pico-8 play session: no input (idle)

[t = 1 s] idle ~1s (no d-pad/buttons)
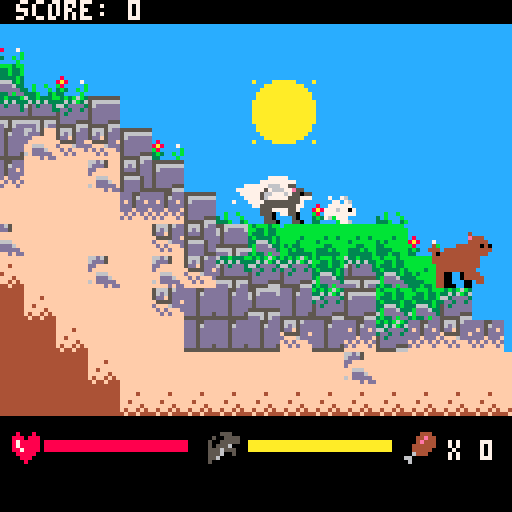
[t = 2 s] idle ~2s (no d-pad/buttons)
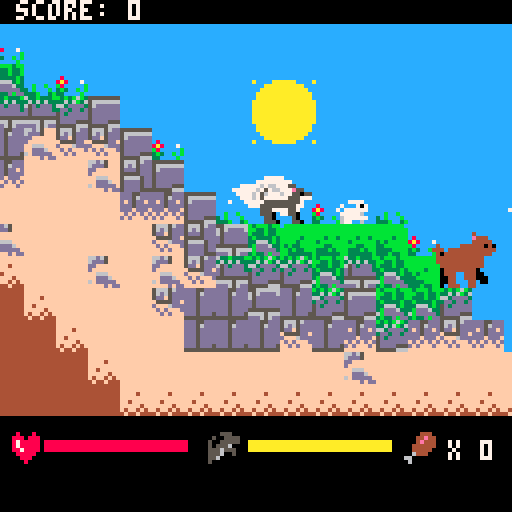
[t = 4 s] idle ~4s (no d-pad/buttons)
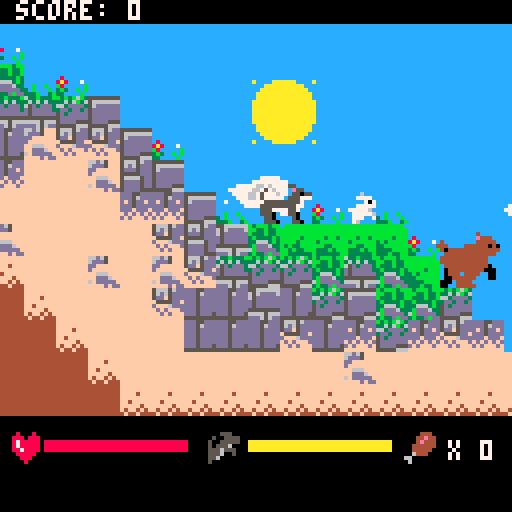
[t = 6 s] idle ~6s (no d-pad/buttons)
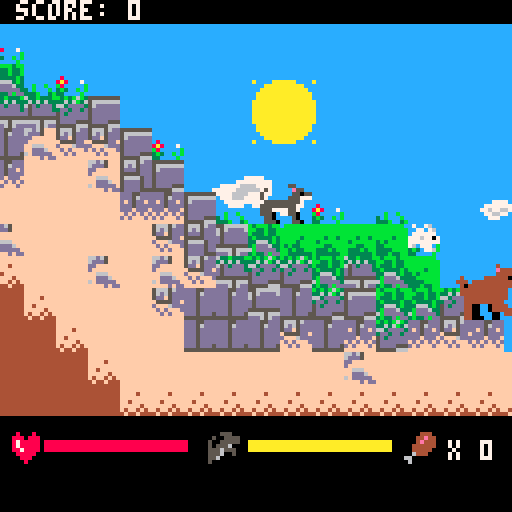
[t = 8 s] idle ~8s (no d-pad/buttons)
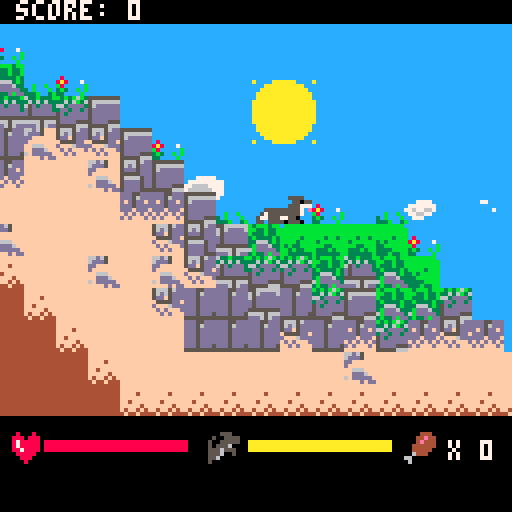

pico-8 cartridge
version 16
__lua__
--menu stuff; cycles through states
--------------------------------
state = 3
mapx = 0
mapy = 0
gravity = 0.3
shake = 0
score = 0

--player related variables
p1={x=8,y=48,w=12,h=9,vx=0,
vy=0,rx=0,ry=0,s=1,f=false,t=0,
grounded=false,i=0,pounce = false, 
pt = 0, meat = 0, hurt = false
,health = 5, ht = 0}
dogf = 0
dogf2 = 0

--sky related info
clouds = {}
bigcloud = {x=0,y=0,c=14}

--animal related variables
--x ~ 40 to 768
animals = {}

blood = {x=1000,y=1000,t = 0,s=140}

function _init()
	_spawncloud(10)
	_spawnanim(10)
	_spawnbear(5)
end

function _update60()
	if(state == 1) then
		_up1()
	elseif(state == 2) then
		_up2()
	else
		_up3()
	end

end

function _draw()

		cls()

 	if(state == 1) then
 		_d1()
 	elseif(state == 2) then
 		_d2()
 	else
 		_d3()
 	end
end

--adds clouds here
function _spawncloud(x)
 
 for i=0, x do
 	add(clouds, {x=-10+rnd(300), 
 	y=6+rnd(30),c = rnd(4)})
 	
 end
end

--spawns prey animals
function _spawnanim(x)
	
	for i=0, x do
 	local an = rnd(10)
 	local di = rnd(1)

 	
 	--rabbit (50%)
 	if(an < 5)then
 		if(di < 0.5) then
 			add(animals,{x=i*60+100,y=30,w=8,h=8,vx=-0.4,
vy=0,rx=0,ry=0,s=104,f=false,t=0,eat = false,
grounded = false, i=0, health=1,
alive = true, hurt = false,ani = 1,
f0 = 104, f1 = 120,f2= 105, f3 = 121,
f4 = 120, f5 = 105, f6=121,spd = 0.4})
 		
 		else
 			add(animals,{x=i*60+100,y=30,w=8,h=8,vx=0.4,
vy=0,rx=0,ry=0,s=104,f=true,t=0,eat = false,
grounded = false, i=0, health=1,
alive = true, hurt = false,ani = 1,
f0 = 104, f1 = 120,f2= 105, f3 = 121,
f4 = 120, f5 = 105, f6=121,spd = 0.4})
 		end
 		
		 	--deer (20%)
 	elseif(an <7) then
 	
 		if(di < 0.5) then
 			add(animals,{x=i*60+100,y=30,w=12,h=16,vx=-0.25,
vy=0,rx=0,ry=0,s=76,f=false,t=0,eat = false,
grounded = false, i=0, health=3,
alive = true, hurt = false,ani = 2,
f0 = 76, f1 = 78,f2= 110, f3 = 128,
f4 = 160, f5 = 130, f6=162, spd = 0.25})
 		else
 		
 		add(animals,{x=i*60+100,y=30,w=12,h=16,vx=0.25,
vy=0,rx=0,ry=0,s=76,f=true,t=0,eat = false,
grounded = false, i=0, health=3,
alive = true, hurt = false,ani = 2,
f0 = 76, f1 = 78,f2= 110, f3 = 128,
f4 = 160, f5 = 130, f6=162, spd = 0.25})
 		end
 	--bird (30%)
 	else
 	 if(di < 0.5) then
 			add(animals,{x=i*60+100,y=30,w=8,h=8,vx=-0.85,
vy=0,rx=0,ry=0,s=74,f=false,t=0,eat = false,
grounded = false, i=0, health=1,
alive = true, hurt = false,ani = 4,
f0 = 74, f1 = 90,f2= 75, f3 = 90,
f4 = 75, f5 = 90, f6=75,spd = 0.85})
 		else
 			add(animals,{x=i*60+100,y=30,w=8,h=8,vx=0.85,
vy=0,rx=0,ry=0,s=74,f=true,t=0,eat = false,
grounded = false, i=0, health=1,
alive = true, hurt = false,ani = 4,
f0 = 74, f1 = 90,f2= 75, f3 = 90,
f4 = 75, f5 = 90, f6=75,spd = 0.85})
 		end
 	end
 end
end

--number of bears must be uniform
function _spawnbear(x)
	
	for i=0,x do
	
		add(animals,{x=i*100+140,y=30,w=15,h=14,vx=0.15,
vy=0,rx=0,ry=0,s=104,f=true,t=0,eat = false,
grounded = false, i=0, health=1000,
alive = true, hurt = false,ani = 3,
f0 = 134, f1 = 136,f2= 166, f3 = 136,
f4 = 138, f5 = 168, f6=138,spd = 0.15})
	end
end
-->8
--state 1: primary gameplay
-------------------------------
minx = 10
maxx = 80
miny = 10
maxy = 60
thresh = 1
cam = {x=0,y=0}


function _up1()
	dogf+=1
	dogf2+=1
	
	--player feeding their cub
	if(p1.x <= 1.5) and
	(p1.grounded == true) then
		if(p1.meat >0) then
			sfx(3)
		end
		score += p1.meat
		p1.meat = 0
	end
	
		if(p1.grounded == false) then
			if (p1.hurt == false) and 
			btnp(🅾️)then
  		p1.vy+=gravity/4
  	else
   	p1.vy+=gravity/1.2
  	end
 	else
 		if(p1.ht <= 0) then
 			p1.hurt = false
 		else
 			p1.ht -= 1
 		end
 	end
  
  --handle movement buttons
  if(p1.pounce == false) and
  (p1.hurt == false) then
  if btn(➡️)then
   p1.vx=1
   p1.f=false 
  elseif btn(⬅️) then
   p1.vx=-1
   p1.f=true --flip if going left
  else p1.vx*=0.8 --slow to a stop
  end
  
  --jump if grounded
  if btnp(🅾️) and p1.grounded then
   p1.vy=-4
 	end 
 	end
 	
 	if btnp(5,0) and p1.grounded then
 		p1.vy = -3
 		p1.pounce = true
			 	
 	end
		
		if btn(5,0) and p1.grounded == false then
			p1.pounce = true
		else
			p1.pounce = false
			if(p1.pt > 0) then
				p1.pt -= 1
			else
				p1.pt = 0
			end
		end
		
		--cannot pounce while hurt
		if(p1.hurt == true) then
 		p1.pounce = false
 		p1.s = 73
 	end
 	
 	--affects the vx based on pounce
 	if(p1.pounce == true) then
 		 if(p1.grounded ==true)then
 				p1.pounce = false
 			else
 				if(p1.pt < 50) then
 					p1.pt += 1
 				else
 					p1.pt = 50
 				end
 				if(p1.f == false) then
 					p1.vx = 5-(p1.pt/10)
 				else
 				p1.vx = -5+(p1.pt/10)
 				end
 			end	
 	end

		--calculates animal movement
		for a in all(animals) do
			_animanim(a)
		end
		
		--calculates player movement
 	move(p1,p1.vx,p1.vy,nil,landonwall)
		
		if(p1.x < 0) then
			p1.x = 0
		end
		
 
end

function _d1()
		--map & screen reset here
		_drawsky()
		cam.x = p1.x
		cam.y = p1.y
		
		--won't move camera past limits
		if(cam.x < 64) then
			cam.x = 64
		end
		if(cam.x > 750) then
			cam.x = 750
		end
		if(cam.y <0) then
			cam.y = 0
		end
		if(shake > 0) then
			shake-= 0.2
			_shakecam(shake)
		else
			shake = 0
		end
		camera(cam.x-64,cam.y-40)
 	palt(1,true) 
 	palt(0,false) 
 
 	
 	_animplayer()
 	
 	--player death = game over
 	if(p1.health <= 0) then
 		state = 2
 	end
 	

		_animblood()
		
		--map drawn after creatures
		map(mapx,mapy,0,16,256,256)
		
		for a in all(animals) do
 			spr(a.s,a.x,a.y+(16-a.h),flr(a.w/8+0.5),flr(a.h/8+0.5),a.f)
 	end
 	
		--ui drawn last
			_drawui()
end



-->8
--sky draw/background info
-------------------------------
--draws a giant blue tile
function _drawsky()
	sspr(0,9,8,4,cam.x-64,cam.y-40,16*8,16*8)
	_drawsun()
	_drawclouds()
end

--draws a black box then info
function _drawui()
	--black boxes drawn here:
	sspr(0,25,8,4,cam.x-64,cam.y-40,16*8,6)
	sspr(0,25,8,4,cam.x-64,cam.y+64,16*8,16*4)

	--score display drawn here:
	print("score: "..tostr(score),cam.x-60,cam.y-40,7)
	--meat display drawn here:
	spr(54,cam.x+37,cam.y+68,1,1)
	print("x "..tostr(p1.meat),cam.x+48,cam.y+70,7)

	--shows how much pounce left
	spr(38,cam.x-12,cam.y+68,1,1)
	line(cam.x-2,cam.y+70,
	cam.x-2+(5-(p1.pt/10))*7,cam.y+70,10)
	line(cam.x-2,cam.y+71,
	cam.x-2+(5-(p1.pt/10))*7,cam.y+71,10)
	line(cam.x-2,cam.y+72,
	cam.x-2+(5-(p1.pt/10))*7,cam.y+72,10)
	
	--draws the player's health
	spr(22,cam.x-61,cam.y+68,1,1)
	line(cam.x-53,cam.y+70,
	cam.x-53+(p1.health*7),cam.y+70,8)
	line(cam.x-53,cam.y+71,
	cam.x-53+(p1.health*7),cam.y+71,8)
	line(cam.x-53,cam.y+72,
	cam.x-53+(p1.health*7),cam.y+72,8)
end

--draws the sun (moves it too)
function _drawsun()
	spr(44,cam.x-1,cam.y-20,2,2)
end

--draws the clouds (moves it too)
function _drawclouds()
	for c in all(clouds) do
	c.x -= 0.16
	
	if(c.c < 1) then
		spr(46,cam.x+c.x, cam.y+c.y,1,1)
	elseif(c.c <2) then
		spr(47,cam.x+c.x, cam.y+c.y,1,1)
	elseif(c.c < 3) then
		spr(62,cam.x+c.x, cam.y+c.y,1,1)
	else
		spr(63,cam.x+c.x, cam.y+c.y,1,1)
	end
	
	if(c.x < -72) then
		c.x = 160 + rnd(160)
		c.y = 6+rnd(30)
	end
end
	bigcloud.x -= 0.1
	spr(bigcloud.c,cam.x+bigcloud.x, cam.y+bigcloud.y,2,2)

	if(bigcloud.x < -80) then
		bigcloud.x = 180 + rnd(160)
		bigcloud.y = 2+rnd(30)
	end
end



--draws all animated sprites
function _testanimations()
	if(deerf < 10) then
			spr(78,30,30,2,2)
			spr(105,50,30,1,1)
			spr(75,60,30,1,1)
			spr(136,30,50,2,2)
			spr(192,50,50,2,2)
		elseif(deerf < 20) then
			spr(110,30,30,2,2)
			spr(120,50,30,1,1)
			spr(90,60,30,1,1)
			spr(166,30,50,2,2)
			spr(140,50,50,2,2)
		elseif(deerf < 30) then
			spr(128,30,30,2,2)
			spr(121,50,30,1,1)
			spr(75,60,30,1,1)
			spr(136,30,50,2,2)
			spr(142,50,50,2,2)
		elseif(deerf < 40) then
			spr(160,30,30,2,2)
			spr(105,50,30,1,1)
			spr(90,60,30,1,1)
			spr(138,30,50,2,2)
			spr(174,50,50,2,2)
		elseif(deerf < 50) then
			spr(130,30,30,2,2)
			spr(120,50,30,1,1)
			spr(75,60,30,1,1)
			spr(168,30,50,2,2)
			spr(224,50,50,2,2)
		elseif(deerf < 60) then
			spr(162,30,30,2,2)
			spr(121,50,30,1,1)
			spr(90,60,30,1,1)
			spr(138,30,50,2,2)
		end
		
		if(deerf >= 59) then
			deerf = 0
		end
end

--adjusts & picks player sprite
function _animplayer()
 	--player idle anim
 if(p1.grounded == true) then
 	if(p1.vx < 0.1) and (p1.vx > -0.1) then
 		
 		if(p1.i >= 120) then
 			 if(dogf > 15) then
 						p1.s = 96
 					if(dogf >= 45) then
 						dogf = 0
 					end
 				else
 						p1.s = 112
 				end
 				
 			p1.h = 8
 		else	
 			p1.s = 64
 			p1.i+= 1
 		end
 	else
 		p1.i = 0
 		dogf2 += 1
 		if(dogf2 >= 49) then
 			dogf2 = 0
 		end
 		if(dogf2 < 10) then
 			p1.s = 66
 			p1.h = 11
 		elseif(dogf2 < 20) then
 			p1.s = 98
 			p1.h = 11
 		elseif(dogf2 < 30) then
 			p1.s = 68
 			p1.h = 11
 		elseif(dogf2 < 40) then
 			p1.s = 100
 			p1.h = 11
 		elseif(dogf2 < 50) then
 			p1.s = 98
 			p1.h = 11
 		end
 	end
 
 --if the player is airborne
 else
 	p1.h = 11
 	if(p1.vy > 0) then
 		if(p1.pounce == true) then
 		 if(p1.vy < 1) then
 				p1.s = 100
 			else
 				p1.s = 102
 			end
 		else
 			p1.s = 68
 		end
 	else
 		if(p1.pounce == true) then
 				p1.s = 72
 		else
 		p1.s = 100
 		end
 	end
	end
 	
 	if(p1.h > 8) then
 		spr(p1.s,p1.x,p1.y+(16-p1.h),2,2,p1.f,p1.hurt)
 	else
 		spr(p1.s,p1.x,p1.y+(16-p1.h),2,1,p1.f)
 	end
end

function _animblood()
	blood.t += 1
	
	if(blood.t < 10) then
		blood.s = 192
	elseif(blood.t < 20) then
		blood.s = 140
	elseif(blood.t < 30) then
		blood.s = 142
	elseif(blood.t < 40) then
		blood.s = 174
	elseif(blood.t < 50) then
		blood.s = 224
	else
		blood.s = nil
	end
	
	if(blood.s) then
		spr(blood.s,blood.x,blood.y,2,2)
	end
end
-->8
--collision/movement data 
--collision/movement data 
--------------------------------
function overlapmap(x,y)
--function returns true if there
--is a tile with flag n that
--overlaps a sprite at x,y

 --first we need to know
 --which cels it is touching
 local minmapx=flr((x+8)/8)
 local maxmapx=flr((x+14)/8)
 local minmapy=flr((y+1)/8)
 local maxmapy=flr((y+7)/8)
 
 --walls have flag 0
 if fget(mget(minmapx+mapx-1,minmapy+mapy-1),0) then
  return true
 elseif fget(mget(minmapx+mapx,maxmapy+mapy-1),0) then
  return true
 elseif fget(mget(maxmapx+mapx,minmapy+mapy-1),0) then
  return true
 elseif fget(mget(maxmapx+mapx,maxmapy+mapy-1),0) then
  return true
 else
  return false
 end
end

--moves object by amtx,amty
--one pixel at a time
--stop moving if hit a wall
--and calls function if it
--touches on x or y

-- [redacted]
--towerfall blog post
function move(s,amtx,amty,oncollidex,oncollidey)
 --increment move counter with move amount
 s.rx+=amtx
 s.ry+=amty


 --round to nearest pixel value
 local movex=flr(s.rx+0.5)
	local movey=flr(s.ry+0.5)
	
 if movex==0 and movey==0 then return end 

 s.rx-=movex
	
 local sign=sgn(movex)
 
 --move 1 pixel at a time unless
 --collision detected - then stop
 while movex~=0 do
  if overlapmap(s.x+sign,s.y)==false then
   --move 1 pixel
   s.x+=sign
   --decrement counter
   movex-=sign
  else
   --stop and do not move
   
   if oncollidex~=nil then
    oncollidex(s) 
   end
   break
   
  end
 end
 
 --now do the same in y
 s.ry-=movey
 sign=sgn(movey)
 
 if(overlapmap(s.x,s.y+sign)==false) then
 	s.grounded=false
 end
 
 while movey~=0 do
  if overlapmap(s.x,s.y+sign)==false then
   --move 1 pixel
   s.y+=sign
   --decrement counter
   movey-=sign
   s.grounded=false
  else
   --stop and do not move
   s.vy=0
   --call collide if we landed
   if oncollidey~=nil and sign==1 then
    oncollidey(s) end
   break
  end
 end
end

function landonwall(s)
 --sprite s hit wall with direction d
 s.grounded=true
end

--changes direction
function reversedir(s)
	s.vx*=-1
	
	if(s.vx > 0) then
		s.f = true
	else
		s.f = false
	end
	
	if(rnd(1) < 0.5) then
		jump(s)
	end
end

--causes the targt to jump
function jump(s)
	s.vy = -4
			if(s.vx > s.spd) then  
			s.vx = s.spd
		elseif(s.vx < -s.spd) then
			s.vx = -s.spd
		end
	if(s.vx > 0) then
		s.vx = s.spd
	end
	
	if(rnd(1) < 0.3) then
		reversedir(s)
	end
	
	if(s.vx > 0) then
		s.f = true
	else
		s.f = false
	end
end

--x = intesity of shaking
function _shakecam(x)
	cam.x += rnd(x)-rnd(x)
	cam.y += rnd(x)-rnd(x)
end
-->8
--animal controls ai here:
--1=rabbit,2=deer,3=bear, 4=bird
-------------------------------

--checks if player is colliding
--with an animal
function _animcol(p,t)
	
	if(p.x < t.x+(t.w)) and (p.x + (p.w) > t.x)
	and(p.y+p.h > t.y) and (p.y < t.y + t.h) then
		return true	
	end
	return false
end

--takes animal, then 
--shows it how to move
function _animanim(d)

	--falls, even if dead
	if(d.grounded == false) then
			if(d.ani == 4) then
				d.vy += gravity/3
			else
				d.vy += gravity
			end
	else
		if(d.vy > 0) then
			d.vy = 0
		end
		
		if(d.vx > d.spd) then  
			d.vx = d.spd
		elseif(d.vx < -d.spd) then
			d.vx = -d.spd
		end
	end

--birds have unique movement
if(d.ani == 4) then
	if(d.grounded == true) then
		d.vx = 0
		
		--bird lands from air
		if(d.t > 0) then
			d.t = -60 + flr(rnd(30))
			d.s = d.f0
		end
		
	--bird flies every once and a while
	if(d.t == 0) then
		jump(d)
		d.vx = d.spd
	end
	end
end
	
--only animate if alive
if(d.alive == true) then
	--first, advances animation
	d.t += 1
	
	if(vx ~= 0) then
		if(d.t >= 0) and (d.t < 10) then
			d.s = d.f1
		elseif(d.t < 20) then
			d.s = d.f2
		elseif(d.t < 30) then
			d.s = d.f3
		elseif(d.t < 40) then
			d.s = d.f4
		elseif(d.t < 50) then
			d.s = d.f5
		elseif(d.t < 60) then
			d.s = d.f6
		end
	else
		if(d.t >= 0) then
			d.s = d.f0
		end
	end
	--resets animation tracker
	if(d.t >= 59) then
		d.t = 0
	end

	if(d.t < 0) then
		if(d.ani == 2) then
			d.s = 108
		elseif(d.ani == 2) then
			d.s = d.f0
		elseif(d.ani == 3) then
			if(d.hurt == true) then
				d.s = 164
			else
				d.s = 170
			end
		end
	else
		d.hurt = false
	end
	
	--here determine how animal
	--reacts to hitting a wall
	if(d.hurt == false) and
	(d.t > 0) then
		if(d.ani ~= 2) then
			move(d,d.vx,d.vy,jump,landonwall)
		else
			move(d,d.vx,d.vy,reversedir,landonwall)
		end
		
	--don't move if hurt
	else
		move(d,0,d.vy,reversedir,landonwall)
	end
	

	
	--after moving, check collision
	local hit = _animcol(p1,d)

	--if hit, then
	if(hit == true) then
	
		--if the player is pouncing...
		if(p1.pounce == true) and 
		(d.hurt == false) then
		if(d.ani == 2) then
			sfx(2)
			d.health -= (p1.pt/30) + 1
			d.s = 108
		elseif(d.ani == 1) or (d.ani == 4)then
			sfx(1)
			d.health -= (p1.pt/30) + 1
		end
			d.t = -60
			d.hurt = true	
			blood.t = 0
			blood.x = p1.x
			blood.y = p1.y
		end
		
		--if player touches bear
		if (d.ani == 3) then
			
			d.s = 164
			d.t = -60
			d.hurt = true	
			--damages and launches the p		
			if(p1.hurt == false) then
				sfx(0)
				p1.health -= (p1.pt/30) + 1
				p1.hurt = true
				p1.ht = 24
				p1.vy = -4
				p1.vx = -d.vx * 3
				p1.meat = 0
				shake = 5
			end
		end
		
		--if the animal dies...	
		if(d.health < 0) then
			d.alive = false
			d.t = -1000
			
			--rabbit
			if(d.ani == 1) then
				p1.meat+=1
				d.s = 122
				d.h = 8
			
			--bird	
			elseif(d.ani == 4) then
				p1.meat +=1
				d.h = 8
				if(d.grounded == true) then
					d.s = 123
				else
					d.s = 91
				end
			
			--deer
			elseif(d.ani == 2) then
				sfx(1)
				p1.meat += 3
				d.s = 132
			end
		end
	end

--if dead...
elseif(d.eat == false) then
	move(d,0,d.vy,nil,landonwall)

	if(d.grounded == true) then
	
	for b in all(animals) do
		if(b.ani == 3) then
			--and it touches a bear...
			if(_animcol(b,d)==true) and
				(b.alive == true) then
				b.hurt = false
  		b.t = -60
				b.s = 170
		
				_respawn(d)
			end
		end
	end
	d.t += 1
	if(d.t >= 0) then
		_respawn(d)
	end
	end
end
end

--moves an eaten animal off screen
function _respawn(d)
	d.y = 30
	
	--keeps moving until off-camera
	while(d.x > cam.x - 70) and 
	(d.x < cam.x + 70) do
		d.x = rnd(760)
	end
	
	--restores animal health
	if(d.ani == 2) then
		d.health = 3
	else
		d.health = 1
	end
	d.t = 0
	d.alive = true
end
-->8
--state 2/3: game over/title
-------------------------------
function _up2()
	
end

--game over screen stuff
function _d2()
	camera(0,0)
		print("game over",
		40,40,8)
		print("final score:",
	36,60,7)
		print(tostr(score),
	56,70,14)
end

--title screen stuff here
function _up3()
	if(btn(5,0) or btn(4,0)) then
		state = 1
	end
end

function _d3()
	spr(194,24,40,10,2)
	print("a game by charles yu",
	24,66,1)
	print("press 'z' to continue",
	22,74,13)
end
-->8
--default animal values
-------------------------------
--deer default values
dee = {x=80,y=30,w=12,h=16,vx=0.25,
vy=0,rx=0,ry=0,s=76,f=true,t=0,eat = false,
grounded = false, i=0, health=3,
alive = true, hurt = false,ani = 2,
f0 = 76, f1 = 78,f2= 110, f3 = 128,
f4 = 160, f5 = 130, f6=162, spd = 0.25}

--rabbit default values
rab = {x=100,y=30,w=8,h=8,vx=0.4,
vy=0,rx=0,ry=0,s=104,f=true,t=0,eat = false,
grounded = false, i=0, health=1,
alive = true, hurt = false,ani = 1,
f0 = 104, f1 = 120,f2= 105, f3 = 121,
f4 = 120, f5 = 105, f6=121,spd = 0.4}

--bird default values
bir = {x=100,y=30,w=8,h=8,vx=0.85,
vy=0,rx=0,ry=0,s=74,f=true,t=0,eat = false,
grounded = false, i=0, health=1,
alive = true, hurt = false,ani = 4,
f0 = 74, f1 = 90,f2= 75, f3 = 90,
f4 = 75, f5 = 90, f6=75,spd = 0.85}

--bear default values
bea = {x=100,y=30,w=15,h=14,vx=0.15,
vy=0,rx=0,ry=0,s=104,f=true,t=0,eat = false,
grounded = false, i=0, health=1000,
alive = true, hurt = false,ani = 3,
f0 = 134, f1 = 136,f2= 166, f3 = 136,
f4 = 138, f5 = 168, f6=138,spd = 0.15}
__gfx__
00000000111111111111111111111111000000000000000033333333133331331bbbbbbbbbbbbbb1bbbbbbbbffffffff66d65fff111111111111111111111111
0000000011111111111111111111111100000000000000003333333313331113bbbbbbbbbbbbbbbbbbbbbbbbffffffff6ddd5fff111111111111111111111111
0070070011111111111111111111111100000000000000003333333313311113bbbbbbbbbbbbbbbbbbbbbbbbffff4fffddffffff111111111111111111111111
0007700011111111111111111111111100000000000000003333333313111111bbbbb3bbbbbb3bbbbbb3bb3bffffffffdfffffff111111111111111111111111
0007700011111111111111111111111100000000000000003366633311111111bbbb3bbb3b3bbbbbb3bbbbbbff4fffffff666fff111111111111111117777711
00700700111111111111111111111111000000000000000033ddd63311111111b3b33bbb33bbbbbbbbb33bbbfffff4ffffddd6ff111111111111111777777777
00000000111111111111111111111111000000000000000063ddddd311111111bb3b33bb3333bbbbb333b3bbf4ff4f4f6fdddddf111111111117777766667777
0000000011111111111111111111111100000000000000003333d3dd11111111bb333333333b33bbb333333b4f44f444ffffdfdd111171771777777666666777
ccccccccbbbbbbbb111111111111111100000000000000000800080011333331b3bbb3bb111111113bb33b3311111111ffffffff444444441177776666777677
ccccccccbbbbbbbb111111111111111100000000000000008880888011133311bb33b33b111111113b3b33b311111111ffffffff444444441117776667777771
ccccccccbbbbbbbb111111111111111100000000000000008788888011133311b333b33b1111111133b33b3311111111ffffffff444444447111777777777711
ccccccccbbbbbbbb1111111111111111000000000000000087888880111333113b3333b3111111113b3333b318111111ffffffff444444441111177771177111
ccccccccbbbbbbbb111111111111111100000000000000008878888011133311336663b3111111113333b3338a811171ffffffff444444441111111111111111
ccccccccbbbbbbbb1111111111111111000000000000000008888800111131113bddd63311b11b1133333333b811111bffffffff444444441111111111111111
ccccccccbbbbbbbb1111111111111111000000000000000000888000111131116bddddd331b111b1333333333b311b1bffffffff444444441111111111111111
ccccccccbbbbbbbb1111111111111111000000000000000000080000111111113b33dbdd333b113b33333333331111b1ffffffff444444441111111111111111
3333333355555555000000000000000000000000000000000005550011111111b3b3b6b3633b333b5555555555666666a1111aaaaaa1111a1111111111111111
333333335555555500000000000000000000000000000000050055551111111133636b363636363356666666656dddd6111aaaaaaaaaa1111117711111111111
3333333355555555000000000000000000000000000000005005555511111111663dddd365d3ddd356dddddd65dddddd11aaaaaaaaaaaa111177671111771111
33333333555555550000000000000000000000000000000050555600111111113dd3dd3dd5ddddd35dddddddd5dddddd1aaaaaaaaaaaaaa17776666111111111
33333333555555550000000000000000000000000000000055565550111111115d3dddddd5dddddd5dddddddd5dddddd1aaaaaaaaaaaaaa11111111111111711
33333333555555550000000000000000000000000000000055560050111511115ddddddd555555555ddddddd55555555aaaaaaaaaaaaaaaa1111111111111111
33333333555555550000000000000000000000000000000055600000155651115dddd555666656665dddd55566665666aaaaaaaaaaaaaaaa1111166111111111
333333335555555500000000000000000000000000000000500000005666651155555666ddd656dd55555666ddd656ddaaaaaaaaaaaaaaaa1111111111111111
0000000000000000000000000000000000000000000000000000444011111111566656ddddd55ddd566656ddddd55dddaaaaaaaaaaaaaaaa1111111111111111
00000000000000000000000000000000000000000000000000044e441111111156d65dddddd56ddd56d65dddddd56dddaaaaaaaaaaaaaaaa1117777111177711
0000000000000000000000000000000000000000000000000004e444111111115ddf5ddddfd5ddfd5ddd5dddddd5ddddaaaaaaaaaaaaaaaa1777777711777771
0000000000000000000000000000000000000000000000000044444411111111f5555ddfddd5dddd55555dddddd5dddd1aaaaaaaaaaaaaa17767766711776671
0000000000000000000000000000000000000000000000000044444011111111dfff6ddddddfdddf566665ddddd5dddd1aaaaaaaaaaaaaa11776677111176667
0000000000000000000000000000000000000000000000000064440011111111fdfdfffdfdfdfdfd5dddd5ddddd5dddd11aaaaaaaaaaaa111177711177776666
0000000000000000000000000000000000000000000000006600000011111111ffdfdfffdfdfffdf5dddd5ddddd5ddd5111aaaaaaaaaa1111111111111111111
0000000000000000000000000000000000000000000000000600000011611551ffffffffffffffff5dddd55555555555a1111aaaaaa1111a1111111111111111
11111111111111111111111111111111111111111551111111111111111111111111111115511111111111111881111117161111111111111716111111111111
117111115511111111111111111111111551111111e5551111111111111111111111111111e5551118881111a808111111776144111111111177614411111111
175711111e5511111111111111111111577511111155505515511111111111111111111111555055a808811118888818111744e111111111111744e111111111
751111111550551111111111155111117175111115557777117511111111111111111111155577771888811117888881114444e111111111114444e111111111
75111111555777111155555111e55511111755555555711111751111111111111111111555557111178888111888888104404441111111110440444111111111
17555555555711111577555511555055111555555555711111175511155555111111155555557115177888811887771144444441111114714444444111111471
15555555557711111571555555557777111555555555555111155551115550551551555557555551177788818111911111174444411111471117444441111147
15557777557111115711555555577111111555577001115511555555555577775775555770011111119788111111111111177444444444471117744444444447
15550177550111111111555755511111111555501100111111555555555771115717555711001111111111811181111111117444444444441111744444444444
11550111150111111111155055711111111155011110011111555755555711115711555711100111188188111881911111117444444444441111744444444444
11555011155011111111115550001111111555011111111111055777755011111511555011111111a80888181887711111110447777774441111044777777444
11111111111111111111115501111111111511111111111111055111155011111111150001111111188888818888711111110441111004441114444111100444
11111111111111111111111111111111111111111111111111105551115550111111155111111111178888718888871111110441111100441154001111110044
11111111111111111111111111111111111111111111111111111111111111111111111511111111117777111888881111110411111110141151101111100044
1111111111111111111111111111111111111111111111111111111111111111111111111111111111111911111858a111110411111110141111101111001141
11111111111111111111111111111111111111111111111111111111111111111111111111111111111111111111881111110511111110151111101111111151
11111111111111111111111111111111111755111111111111175511111111111167111111116111116711111111111111111111111111111716111111111111
11111111555511111111111115511111117511111511111111751111111111111167111111777711116711111115511116111144111111111177614411111111
11111111155055111111111111e55511117511111155551117511111111111111777111117071111177711115511e551716644e111111111111744e111111111
111111115557771111111111115550551117551111555055175111111111111170777111177777117077711151115505177744e111111111114444e111111111
1155555555571e111111555115557777111555511555777711755511115111117777771711677777777777177555577711444441111111140440444111111111
15755555555711111155555555557111115555555555711111555551115111111167777116777771116777711555571111400444111111474444444111111147
5775557755011111157555555557711111555555555700011555555511e555111177777717117771116767711557551111444454411111471117444441111147
55155550555011111571555775500111155557555555001115555555515550551777777711111671117777711555055110447554444444471117744444444447
11111111111111111571155015555011155557777755111115557555555577771111111111111111111111111111111111116544444444441111744444444444
11111111555511111151155011115111151001111115511115557775555571111111111111671171111111111111111111116444444444441111744444444444
11111555155055111111115551111111151011111111551111550177555700011777711116717711111111111111111111110447777774441111444777777444
11155555555777111111111111111111111111111111111111155111555500117071117117777771111111111111111111110441111004441114440111100444
11555555555711111111111111111111111111111111111111110111775511117777771170776777117161111111119111100441111100441144100111110044
1575557755771111111111111111111111111111111111111111111111155111167777717777777711177211111e18e111101144111110141541100111110014
5775550155011111111111111111111111111111111111111111111111115511777777611177716718287e7118e2888111101114111101141511110111110114
55155550555011111111111111111111111111111111111111111111111111111611776116771111288e86828228882811101115111111151111110111101115
11111111111111111111111111111111111111111111111111111111111111111111111111111111111111111111111111111111111111111111111111111111
17161111111111111716111111111111111111111111111111111111111111111111111111111111111111111111111111111111111111111111111118111111
117761441111111111776144111111111111111111111111111114111111111111111411111111111111141111111111111111111111111111111111e8111111
111744e111111111111744e111111111111111111111111111444e111111111111444e111111111111444e1111111111111111111111111111118e1112111111
114444e111111111114444e111111111111111111111111114444411111111411444441111111111144444111111111111111111111111111111888111111111
04404441111111140440444111111147111111111111111104044444411114440404444441111141040444444111114111111111811111111111111221111111
444444444111114744444444411111471111111111111111444444444444404144444444444414444444444444441444111111188e11111118e1111111112111
11174444444444471117444444444447111111111111111114444444444444111444444444444041144444444444404111111112881111111888111181111181
11117444444444471111744444444444111111111111111111144444444444411114444444444441111444444444444111111111811181111111211111211118
11117444444444441111744444444444111111111111111111144444444444411114444444444441111444444444444111111111211228111111111111111111
11111447777774441110044777777444111117117111111111144444444444111114444444444411111444444444441111228e11112111111821211111111111
11111441111004441101144111110444111171171117111111114444444440111111044444444011111144444444441111228811812111111811111111118111
11111441111100441100144111111044111171171171111111114440114440111110044411444011111444401100441111222281111888e11111811111111881
11114411111144411111114111111440111117ee8441111111111440111440111100044411440011114444401100441111111121112112811811111111181111
11151011111510111111114111114410111188284444811111111440111440111100144111440011114410011100441111111112111111111111111111111111
11110111111101111111115111115110518482424444821811114441114441111111144114441011111110011000441111111111111111111111111111111111
11111111111111111716111111111111111114444411111111111111111111111111111111111111111111111111111111111111111111111111111111111111
1716111111111111117761441111111111114044e111111111111111111111111111111111111111111111111111111111111111111111111111111111111111
1177614411111111111744e111111111110400444411111111111411111111111111141111111111111111111111111111111111111111111111811111111e11
111744e111111111114444e111111111114444444411111111444e111111111111444e1111111111111111111111111111111111111111111121111111111111
114444e1111111110440444111111111111717444441111114444411111111411444441111111141111111111111111411111111111111411111111111181111
04404441111111144444444111111147111174444444111104044444411114440404444441111444111111111111114411111111111114441111111111111111
44444444411111471117444441111147644144444444411444444444444440414444444444444041111114444444440411111444444440411111111111111111
11174444444444471117744444444447744414444444404414444444444444111444444444444411111144444444444111114444444444411111111111111111
11117444444444471111744444444444144441444444440411144444444444411114444444444441111444444444444411144444444444441111111111111111
11117444444444441111744444444444114444444444444411144444444444411114444444444441114444444444444441445444444444441811111111111111
11110447777774441111044777777444111444444044444411044444444444111144444444444411414454444444444144445444444444441112111111111181
11110441111004441111044111100444111144440444444410004444444440111444444444444411444454444444440144444544444444011811111111111111
11110441111444411110144111110044111114400444444410011444414440111441100000044411444445444014440144444544401444011111111111111181
11110411111510111110441111111041111111000144444410011144444400111441110000044411444445444011440040404544401144001111181111111111
11111401111110111110411111111041111110001144444011111114444100011111111000014441404045440011440014445444001144001111111111111111
11111511111110111111511111110151111100001444440011111144444110011111110000011441144454410014440014445441001444001111111111111111
11111111111111110000000000000000000000000000000000000000000000000005500005500000000000550000000000000000000000000000000000000000
11111111111111110220000000000000000000000000000000055000000000005505e55555e50655000005665555555500000000000000000000000000000000
11111111111111110002220002280022802222222000000000566550000000065505e55555e50655000006006555555500000000000000000000000000000000
11111111111111110022822002280022802222222000000000606550000000065505556655550655000000006555666600000000000000000000000000000000
11111111111111110228888202280022802288888000000000006550000000065005550065500655000000006555000000000000000000000000000000000000
11111111111111110220008202280022802200000000000000000655065000655005550065500655000000006555000000000000000000000000000000000000
11111111111111110820000802280022802200000000000000000655006500655005550065500655000000006555000000000000000000000000000000000000
1111111111111111008200000222222280222222200ddddddd000655006550650005550065500655000000006555555500000000000000000000000000000000
1111111111111111000822000222222280222222200ddddddd000065506556550005550065500655000000006555555500000000000000000000000000000000
111111188e1111110000882002288822802288888006666666000065506556550005550065500655000000006555666600000000000000000000000000000000
11111118881111110800002202280022802200000000000000000065506556550505550065500655000000006555000000000000000000000000000000000000
11111111211111118200002202280022802200000000000000000006556555550655550065500655555555006555000000000000000000000000000000000000
111118e111e811118200022202280022802222222000000000000006555555550066555555500655555555006555000000000000000000000000000000000000
11111888188811110822222802280022808222222000000000000006555555550000655555000665555555006555000000000000000000000000000000000000
11111128182111110088888002280022808888888000000000000000655065500000066660000066666666006666000000000000000000000000000000000000
11111112221111110000000000000000000000000000000000000000000000000000000000000000000000000000000000000000000000000000000000000000
11111111111111110000000000000000000000000000000000000000000000000000000000000000000000000000000000000000000000000000000000000000
11111111111111110000000000000000000000000000000000000000000000000000000000000000000000000000000000000000000000000000000000000000
11111111111111110000000000000000000000000000000000000000000000000000000000000000000000000000000000000000000000000000000000000000
11111111111111110000000000000000000000000000000000000000000000000000000000000000000000000000000000000000000000000000000000000000
11111111111111110000000000000000000000000000000000000000000000000000000000000000000000000000000000000000000000000000000000000000
11111111111111110000000000000000000000000000000000000000000000000000000000000000000000000000000000000000000000000000000000000000
12111111111111180000000000000000000000000000000000000000000000000000000000000000000000000000000000000000000000000000000000000000
11111111111111110000000000000000000000000000000000000000000000000000000000000000000000000000000000000000000000000000000000000000
11111111111111110000000000000000000000000000000000000000000000000000000000000000000000000000000000000000000000000000000000000000
11111111111111110000000000000000000000000000000000000000000000000000000000000000000000000000000000000000000000000000000000000000
11111111111111110000000000000000000000000000000000000000000000000000000000000000000000000000000000000000000000000000000000000000
11111111111111110000000000000000000000000000000000000000000000000000000000000000000000000000000000000000000000000000000000000000
11111111111111110000000000000000000000000000000000000000000000000000000000000000000000000000000000000000000000000000000000000000
11111111111111210000000000000000000000000000000000000000000000000000000000000000000000000000000000000000000000000000000000000000
12111111111181110000000000000000000000000000000000000000000000000000000000000000000000000000000000000000000000000000000000000000
11111111111111110000000000000000000000000000000000000000000000000000000000000000000000000000000000000000000000000000000000000000
__gff__
0000000000000100010101010100000000010000000000000100010001000000010000000000000001010101000000000000000000000000010101010000000000000000000000000000020202000200000000000000000000000200020202020000000000000000020202000200020000000000000000000202000002020202
0200020000000400040004000000000002020202000004040404040400000000020002000400040004000000000000000202020204040404040402020202000000000000000000000000000000000000000000000000000000000000000000000000000000000000000000000000000000000000000000000000000000000000
__map__
01010101010101010101010101010101010101010101010101010101010101010101010101010101010101010101010101010101010101010101010101010101010101010101010101010101010101010101010101010101010101012a2b3a3b3b3b3b3b3b3b2100000000000000000000000000000000000000000000000000
0101010101010101010101010101010101010101010101010101010101010101010101010101010101010101010101010101010101010101010101010101010101010101010101010101010101010101010101010101010101010101283a2b3b3b3b3b3b3b3b2100000000000000000000000000000000000000000000000000
01010101010101010101010101010101010101010101010101010101010101010101010101010101010101010101010101010101010101010101010101010101010101010101010101010101010101010101010101010101010101012a2b3a3b3b3b3b3b3b3b2100000000000000000000000000000000000000000000000000
01010101010101010101010101010101010101010101010101010101010101010101010101010101010101010101010101010101010101010101010101010101010101010101010101010101010101010101010101010101010101012a2b3b3b3b3b3b3b3b3b2100000000000000000000000000000000000000000000000000
01010101010101010101010101010101010101010101010101010101010101010101010101010101010101010101010101010101010101010101010101010101010101010101010101010101010101010101010101010101010101012a2b3a3b3b3b3b3b3b3b2100000000000000000000000000000000000000000000000000
6b010101191b0101010101010101010101010101010101010101010101010101010101010101010101010101010101010101010101010101010101010101010101010101011b190101010101010101010101010101010101010101013a2b3b3b3b3b3b3b3b3b2100000000000000000000000000000000000000000000000000
111118081818191b010101010101010101010101010101010101010101010101010101010101010101010101010101010101010101010101010101010101010101010101080a0a0101010101010101010101010101010101010101012a3a3b3b3b3b3b3b3b3b2100000000000000000000000000000000000000000000000000
180a0a0a282929282a0101010101010101010101010101010101010101010101010101010101010101010101010101010101010101010101010101010101010101011908181a1a090101010101010101010101010101010101010101012a3b3b3b2a2a2a2a2a2a00000000000000000000000000000000000000000000000000
281829183a3b0c38382a1b010101010101010101010101010101010101010101010101010101010101010101010101010101010101010101191b1919271b191b010108202020201a09011b271901010101010101010101010101010101172121072a2a2b2a2b3b00000000000000000000000000000000000000000000000000
3828392838391c1c0c3a2a0101010101010101010101010101010101010101010101010101010101010101010101010101010101010101080a11110a110a0a180a0a182020202020180a11111109010101010101010101010101010101012121012a2b2a2b3b3b00000000000000000000000000000000000000000000000000
1c1c1c1c1c1c1c1c1c39392a1901011b0119010101010101010101010101010137011b19011b01010101010101010101010101010101081a201a06201a20202020202020200620063b180a0a0a180a1111110901010101010101010101012121013a2a2b3b3b3b00000000000000000000000000000000000000000000000000
1c1c1c1c1c0c1c1c1c1c383a2b18080a0a091b0101010101010101010101012a2a2a281818292a2a2a010101010101010101010101180620202020202020202006203a3b3b2929293b2829280620200a180a1109010101010101010101012121013a2b3b3b3b3b00000000000000000000000000000000000000000000000000
0b0b0b0b0b0b1c1c0c1c0c382928281829180901010101010101010101190101072101283a0721011701010101010101010101012a282928182928282928282828293939393939393938383939060620062028292a0101010101010101012121012b3b3b3b3b3b00000000000000000000000000000000000000000000000000
1d1d1d1d1d1d0b1c1c1c383b3b2b3b282a18182801010101010101011b2801010121012b2b0121010101012a370101010101012a3a3b3b3b283a3b2a3b3b2a3a3b3b1c1c1c1c1c1c1c1c1c1c1c39383939393938282a010101011901372721213738393939393900000000000000000000000000000000000000000000000000
1d1d1d1d1d1d1d0b1c1c1c3b3b3b383b392839383901270137010128183a01270121373839012101010119382a01372737012a3838393938393939393939393939391c1c1c1c1c1c1c1c1c1c1c1c1c1c1c1c1c1c1c1c1c1c1c1c1c1c1c0c1c1c1c1c1c1c1c1c1c00000000000000000000000000000000000000000000000000
1d1d1d1d1d1d1d1d0b1c1c1c1c1c1c1c0c1c1c1c1c1c0c1c1c1c1c0c390c1c1c1c1c1c1c0c1c1c1c1c1c1c0c391c1c1c1c1c1c1c1c1c1c1c1c1c1c1c1c1c1c1c1c1c1c1c1c1c1c1c1c1c1c1c1c1c1c1c1c1c1c1c1c1c1c1c1c1c1c1c1c1c1c1c1c1c1c1c1c1c1c00000000000000000000000000000000000000000000000000
1d1d1d1d1d1d1d1d1d0b0b0b0b0b0b0b0b0b0b0b0b0b0b0b0b0b0b1c0b1c0b0b0b0b1c0b0b0b0b0b0b0b0b0b0b0b0b0b0b0b0b0b0b0b0b0b0b0b0b0b0b0b0b1c1c1c0b0b0b0b0b0b0b0b0b0b0b0b0b0b0b0b0b0b0b0b0b0b0b0b0b0b0b0b0b0b0b0b0b0b0b0b0b00000000000000000000000000000000000000000000000000
1d1d1d1d1d1d1d1d1d1d1d1d1d1d1d1d1d1d1d1d1d1d1d1d1d1d1d1d1d1d1d1d1d1d1d1d1d1d1d1d1d1d1d1d1d1d1d1d1d1d1d1d1d1d1d1d1d1d1d1d1d1d1d1d1d1d1d1d1d1d1d1d1d1d1d1d1d1d1d1d1d1d1d1d1d1d1d1d1d1d1d1d1d1d1d1d1d1d1d1d1d1d1d00000000000000000000000000000000000000000000000000
1d1d1d1d1d1d1d1d1d1d1d1d1d1d1d1d1d1d1d1d1d1d1d1d1d1d1d1d1d1d1d1d1d1d1d1d1d1d1d1d1d1d1d1d1d1d1d1d1d1d1d1d1d1d1d1d1d1d1d1d1d1d1d1d1d1d1d1d1d1d1d1d1d1d1d1d1d1d1d1d1d1d1d1d1d1d1d1d1d1d1d1d1d1d1d1d1d1d1d1d1d1d1d00000000000000000000000000000000000000000000000000
1d1d1d1d1d1d1d1d1d1d1d1d1d1d1d1d1d1d1d1d1d1d1d1d1d1d1d1d1d1d1d1d1d1d1d1d1d1d1d1d1d1d1d1d1d1d1d1d1d1d1d1d1d1d1d1d1d1d1d1d1d1d1d1d1d1d1d1d1d1d1d1d1d1d1d1d1d1d1d1d1d1d1d1d1d1d1d1d1d1d1d1d1d1d1d1d1d1d1d1d1d1d1d00000000000000000000000000000000000000000000000000
1d1d1d1d1d1d1d1d1d1d1d1d1d1d1d1d1d1d1d1d1d1d1d1d1d1d1d1d1d1d1d1d1d1d1d1d1d1d1d1d1d1d1d1d1d1d1d1d1d1d1d1d1d1d1d1d1d1d1d1d1d1d1d1d1d1d1d1d1d1d1d1d1d1d1d1d1d1d1d1d1d1d1d1d1d1d1d1d1d1d1d1d1d1d1d1d1d1d1d1d1d1d1d00000000000000000000000000000000000000000000000000
1d1d1d1d1d1d1d1d1d1d1d1d1d1d1d1d1d1d1d1d1d1d1d1d1d1d1d1d1d1d1d1d1d1d1d1d1d1d1d1d1d1d1d1d1d1d1d1d1d1d1d1d1d1d1d1d1d1d1d1d1d1d1d1d1d1d1d1d1d1d1d1d1d1d1d1d1d1d1d1d1d1d1d1d1d1d1d1d1d1d1d1d1d1d1d1d1d1d1d1d1d1d1d00000000000000000000000000000000000000000000000000
1d1d1d1d1d1d1d1d1d1d1d1d1d1d1d1d1d1d1d1d1d1d1d1d1d1d1d1d1d1d1d1d1d1d1d1d1d1d1d1d1d1d1d1d1d1d1d1d1d1d1d1d1d1d1d1d1d1d1d1d1d1d1d1d1d1d1d1d1d1d1d1d1d1d1d1d1d1d1d1d1d1d1d1d1d1d1d1d1d1d1d1d1d1d1d1d1d1d1d1d1d1d1d00000000000000000000000000000000000000000000000000
1d1d1d1d1d1d1d1d1d1d1d1d1d1d1d1d1d1d1d1d1d1d1d1d1d1d1d1d1d1d1d1d1d1d1d1d1d1d1d1d1d1d1d1d1d1d1d1d1d1d1d1d1d1d1d1d1d1d1d1d1d1d1d1d1d1d1d1d1d1d1d1d1d1d1d1d1d1d1d1d1d1d1d1d1d1d1d1d1d1d1d1d1d1d1d1d1d1d1d1d1d1d1d00000000000000000000000000000000000000000000000000
